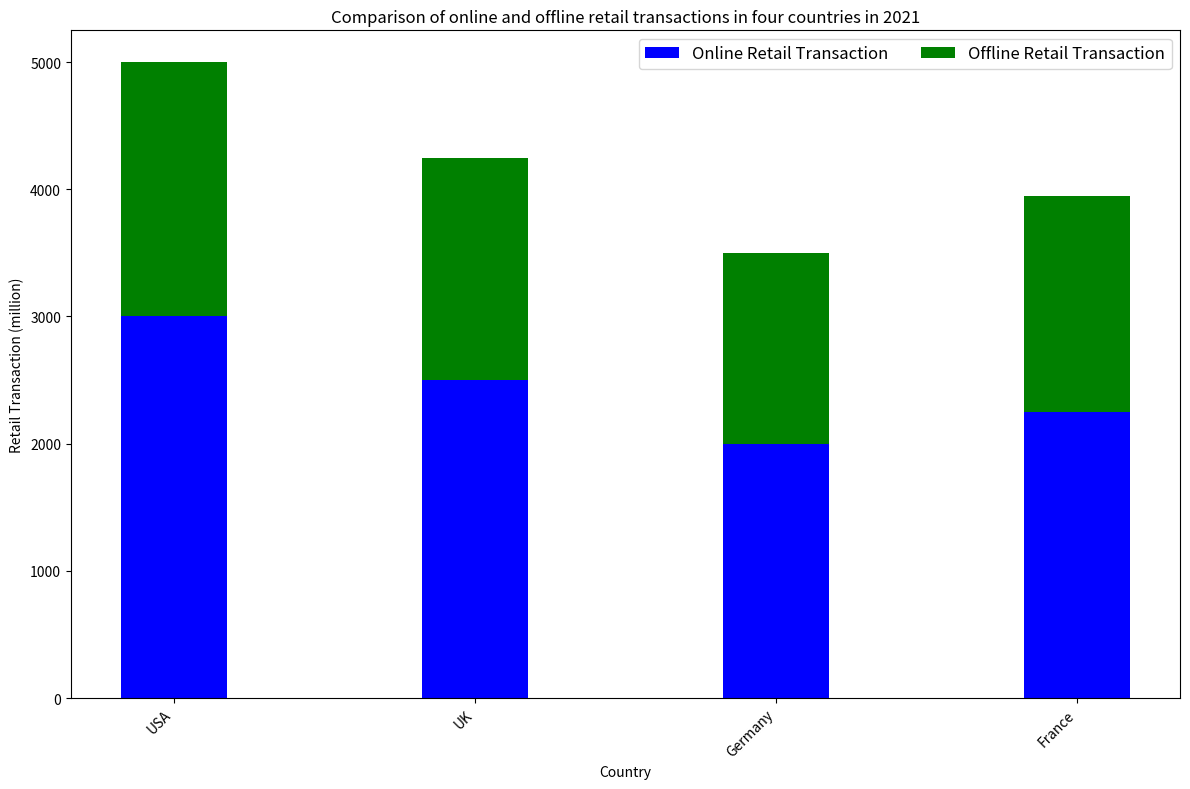

This chart was generated by the following Python code: (Note: this script raises an exception after producing the figure.)

import matplotlib.pyplot as plt
import numpy as np

Country = ["USA", "UK", "Germany", "France"]
Online_Retail_Transaction = np.array([3000, 2500, 2000, 2250])
Offline_Retail_Transaction = np.array([2000, 1750, 1500, 1700])


fig = plt.figure(figsize=(12, 8))
ax = fig.add_subplot(111)
width = 0.35
ax.bar(Country, Online_Retail_Transaction, width, color="b", label="Online Retail Transaction")
ax.bar(Country, Offline_Retail_Transaction, width, bottom=Online_Retail_Transaction, color="g", label="Offline Retail Transaction")
ax.set_title("Comparison of online and offline retail transactions in four countries in 2021")
ax.set_xlabel("Country")
ax.set_ylabel("Retail Transaction (million)")
ax.legend(loc="best", ncol=2, fontsize="large")
ax.set_xticklabels(Country, rotation = 45, ha="right")
plt.tight_layout()
plt.savefig("bar chart/png/430.png")
plt.clf()
